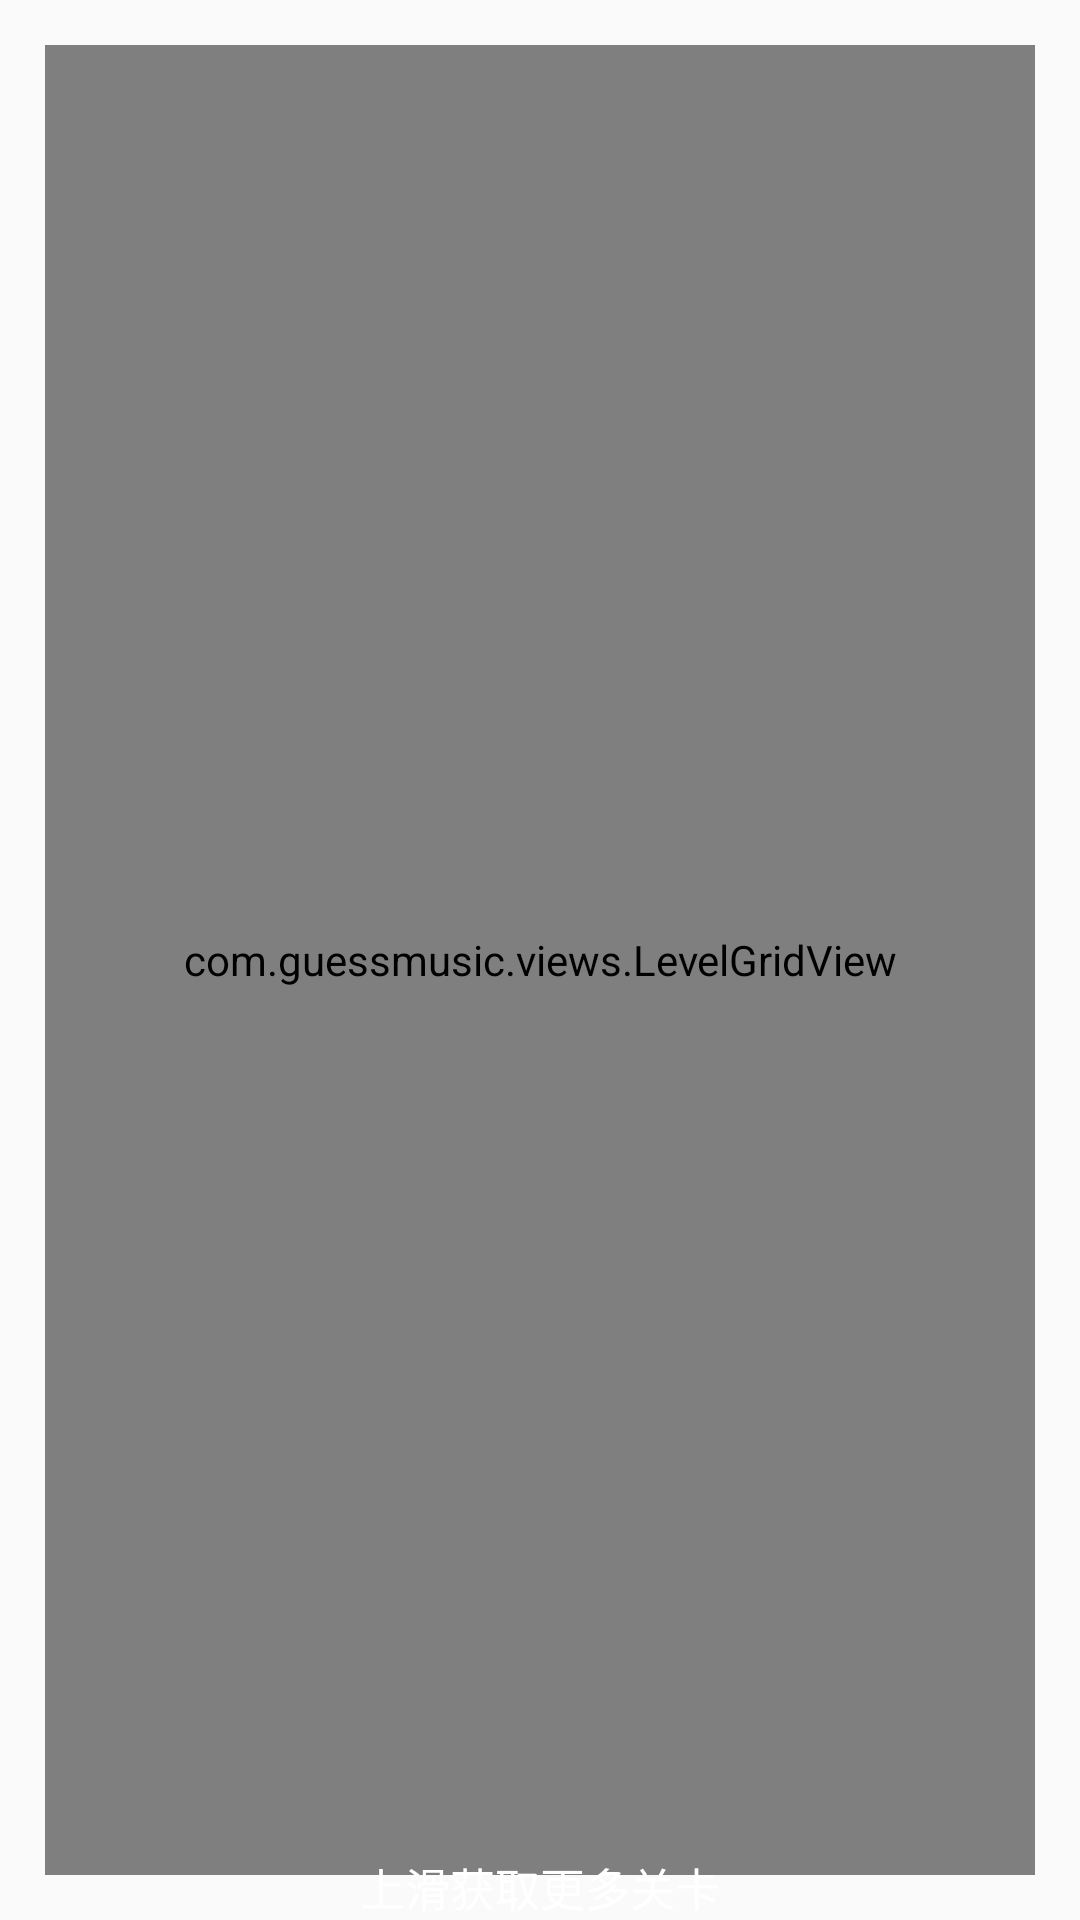

Layout XML and referenced resources for this Android screen:
<!-- AndroidManifest.xml: application theme AppTheme -->
<!-- res/layout/activity_level_gridview.xml -->
<?xml version="1.0" encoding="utf-8"?>
<FrameLayout
    xmlns:android="http://schemas.android.com/apk/res/android"
    android:layout_width="match_parent"
    android:layout_height="match_parent">

    <com.guessmusic.views.LevelGridView
        android:layout_margin="@dimen/_15dp"
        android:layout_width="match_parent"
        android:layout_height="match_parent"
        android:numColumns="4"
        android:verticalSpacing="@dimen/_5dp"
        android:horizontalSpacing="@dimen/_5dp"
        android:id="@+id/activity_level_gv"
        android:scrollbars="none" />

    <TextView
        android:layout_width="wrap_content"
        android:layout_height="wrap_content"
        android:layout_gravity="bottom|center"
        android:text="上滑获取更多关卡"
        android:textSize="15sp"
        android:textColor="@color/white"
        />
</FrameLayout>
<!-- resources referenced by this layout -->
<resources>
  <dimen name="_15dp">13.64dp</dimen>
  <dimen name="_5dp">4.55dp</dimen>
  <style name="AppTheme" parent="Theme.AppCompat.Light.DarkActionBar">
          
          <item name="colorPrimary">@color/colorPrimary</item>
          <item name="colorPrimaryDark">@color/colorPrimaryDark</item>
          <item name="colorAccent">@color/colorAccent</item>
      </style>
  <!-- not gathered from this repository: default colours our renderer supplied (Android Studio template values) -->
  <color name="white">#FFFFFFFF</color>
  <color name="colorPrimary">#FF6200EE</color>
  <color name="colorPrimaryDark">#FF3700B3</color>
  <color name="colorAccent">#FF03DAC5</color>
</resources>
